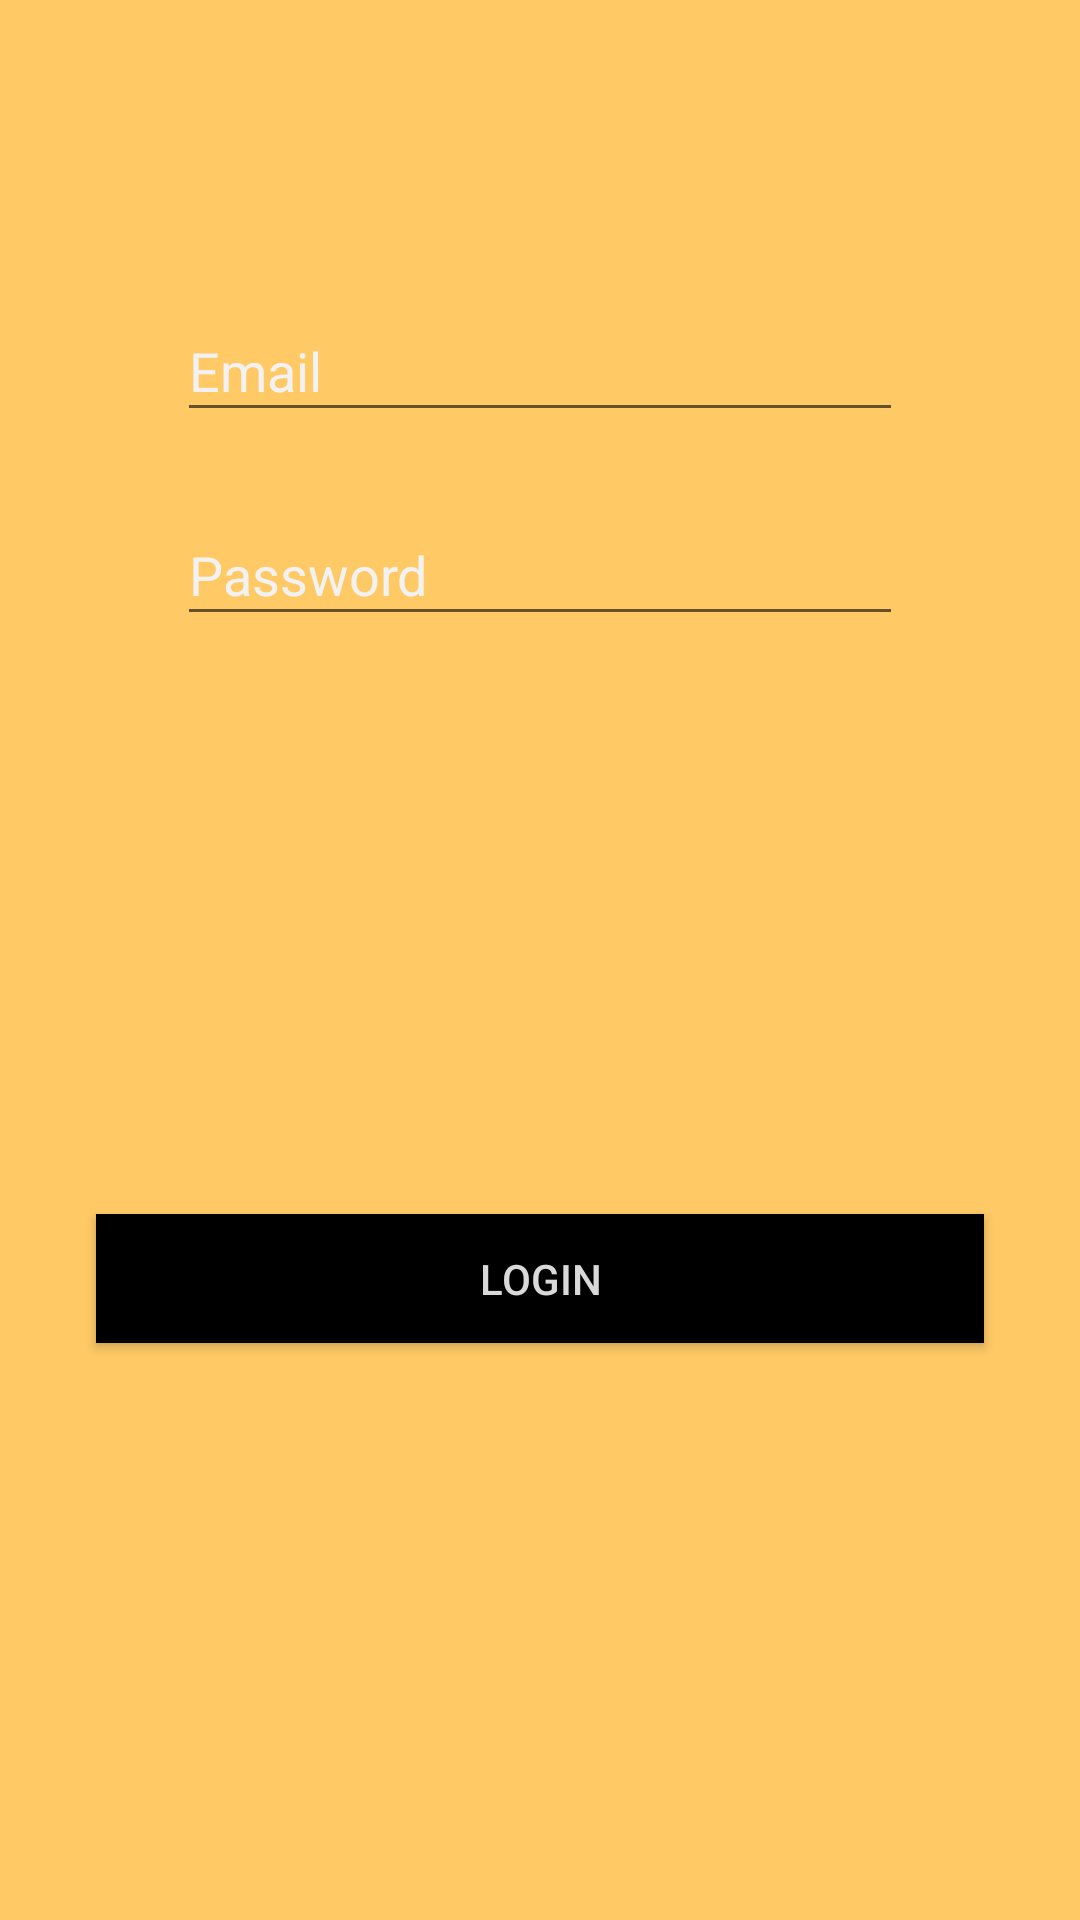

Write the Android layout XML for this screen, with the resource values it uses.
<!-- AndroidManifest.xml: application theme AppTheme -->
<!-- res/layout/activity_login.xml -->
<?xml version="1.0" encoding="utf-8"?>
<android.support.constraint.ConstraintLayout xmlns:android="http://schemas.android.com/apk/res/android"
    xmlns:app="http://schemas.android.com/apk/res-auto"
    xmlns:tools="http://schemas.android.com/tools"
    android:layout_width="match_parent"
    android:layout_height="match_parent"
    android:background="@color/orange"
    tools:context="fabflix.fabflixmobile.MainActivity">


    <EditText
        android:id="@+id/email"
        android:layout_width="242dp"
        android:layout_height="44dp"
        android:hint="Email"
        android:textColorHint="#F2F2F2"
        android:ems="10"
        android:inputType="textEmailAddress"
        android:layout_marginLeft="8dp"
        app:layout_constraintLeft_toLeftOf="parent"
        android:layout_marginRight="8dp"
        app:layout_constraintRight_toRightOf="parent"
        app:layout_constraintTop_toTopOf="parent"
        android:layout_marginTop="100dp" />

    <EditText
        android:id="@+id/password"
        android:layout_width="242dp"
        android:layout_height="44dp"
        android:hint="Password"
        android:textColorHint="#F2F2F2"
        android:ems="10"
        android:inputType="textPassword"
        android:layout_marginLeft="8dp"
        app:layout_constraintLeft_toLeftOf="parent"
        android:layout_marginRight="8dp"
        app:layout_constraintRight_toRightOf="parent"
        android:layout_marginTop="24dp"
        app:layout_constraintTop_toBottomOf="@+id/email" />

    <Button
        android:id="@+id/loginButton"
        android:layout_width="296dp"
        android:layout_height="43dp"
        android:text="Login"
        android:background="@color/black"
        android:textColor="@color/gray"
        android:layout_marginLeft="8dp"
        app:layout_constraintLeft_toLeftOf="parent"
        android:layout_marginRight="8dp"
        app:layout_constraintRight_toRightOf="parent"
        app:layout_constraintBottom_toBottomOf="parent"
        android:layout_marginBottom="100dp"
        android:layout_marginTop="100dp"
        app:layout_constraintTop_toBottomOf="@+id/password" />

</android.support.constraint.ConstraintLayout>
<!-- resources referenced by this layout -->
<resources>
  <color name="black">#000000</color>
  <color name="gray">#D9D9D9</color>
  <color name="orange">#ffc966</color>
  <style name="AppTheme" parent="Theme.AppCompat.Light.DarkActionBar">
          
          <item name="colorPrimary">@color/black</item>
          <item name="colorPrimaryDark">@color/black</item>
          <item name="colorAccent">@color/colorAccent</item>
      </style>
  <color name="colorAccent">#FF4081</color>
</resources>
